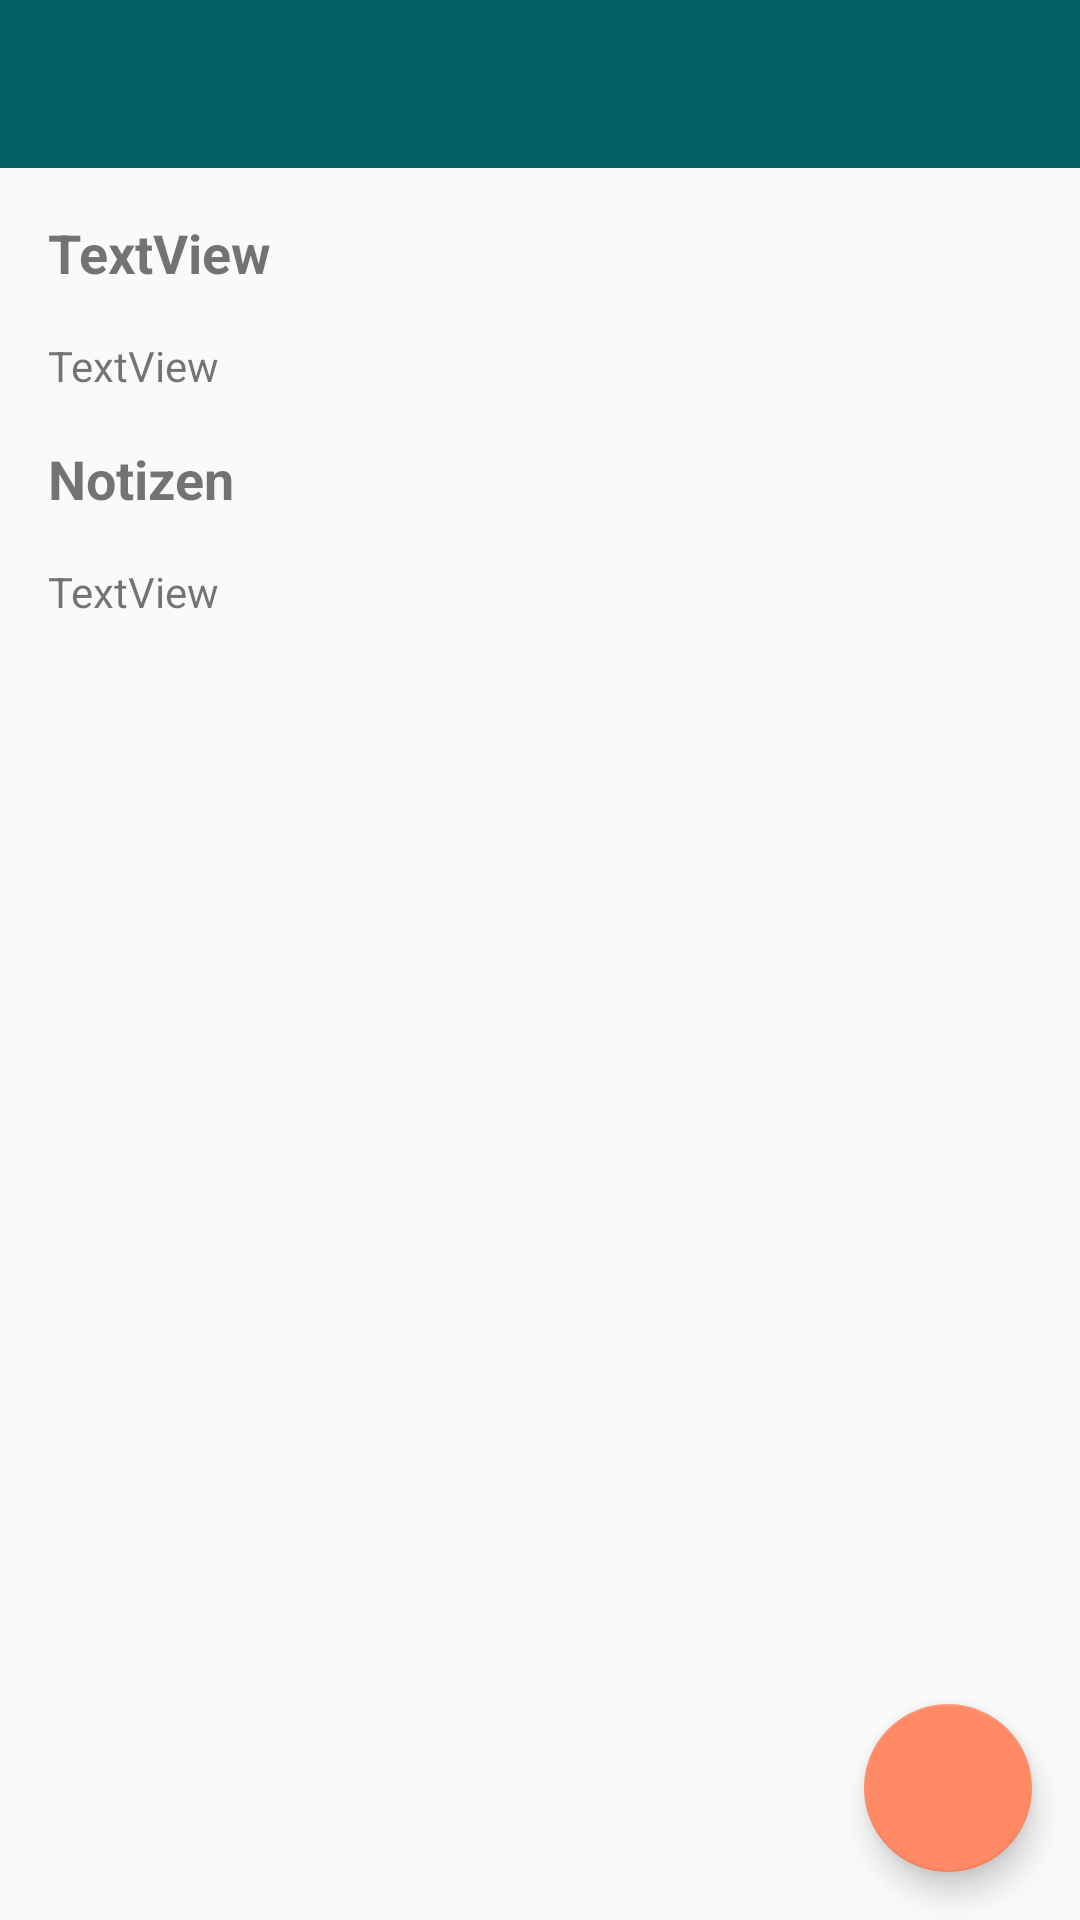

Here is an Android app screen rendered from its layout file. Give the layout XML and the strings, colors and styles it references.
<!-- AndroidManifest.xml: application theme AppTheme -->
<!-- res/layout/activity_mentoring_details.xml -->
<?xml version="1.0" encoding="utf-8"?>
<androidx.constraintlayout.widget.ConstraintLayout xmlns:android="http://schemas.android.com/apk/res/android"
    xmlns:app="http://schemas.android.com/apk/res-auto"
    xmlns:tools="http://schemas.android.com/tools"
    android:layout_width="match_parent"
    android:layout_height="match_parent"
    tools:context=".MentoringDetailsActivity">

    <androidx.appcompat.widget.Toolbar
        android:id="@+id/mentoringDetailsToolbar"
        android:layout_width="match_parent"
        android:layout_height="wrap_content"
        android:background="?attr/colorPrimary"
        android:minHeight="?attr/actionBarSize"
        android:theme="@style/ThemeOverlay.AppCompat.ActionBar"
        app:layout_constraintEnd_toEndOf="parent"
        app:layout_constraintStart_toStartOf="parent"
        app:layout_constraintTop_toTopOf="parent"
        app:popupTheme="@style/ThemeOverlay.AppCompat.Light"
        app:titleTextColor="@color/lightColorText" />

    <TextView
        android:id="@+id/mentoringDetailsTopic"
        android:layout_width="wrap_content"
        android:layout_height="wrap_content"
        android:layout_marginStart="16dp"
        android:layout_marginTop="16dp"
        android:text="TextView"
        android:textSize="18sp"
        android:textStyle="bold"
        app:layout_constraintStart_toStartOf="parent"
        app:layout_constraintTop_toBottomOf="@+id/mentoringDetailsToolbar" />

    <TextView
        android:id="@+id/mentoringDetailsDate"
        android:layout_width="wrap_content"
        android:layout_height="wrap_content"
        android:layout_marginStart="16dp"
        android:layout_marginTop="16dp"
        android:text="TextView"
        app:layout_constraintStart_toStartOf="parent"
        app:layout_constraintTop_toBottomOf="@+id/mentoringDetailsTopic" />

    <TextView
        android:id="@+id/notesTitle"
        android:layout_width="wrap_content"
        android:layout_height="wrap_content"
        android:layout_marginStart="16dp"
        android:layout_marginTop="16dp"
        android:text="@string/notesTitle"
        android:textSize="18sp"
        android:textStyle="bold"
        app:layout_constraintStart_toStartOf="parent"
        app:layout_constraintTop_toBottomOf="@+id/mentoringDetailsDate" />

    <TextView
        android:id="@+id/mentoringDetailsNotes"
        android:layout_width="0dp"
        android:layout_height="wrap_content"
        android:layout_marginStart="16dp"
        android:layout_marginTop="16dp"
        android:layout_marginEnd="16dp"
        android:text="TextView"
        app:layout_constraintEnd_toEndOf="parent"
        app:layout_constraintStart_toStartOf="parent"
        app:layout_constraintTop_toBottomOf="@+id/notesTitle" />

    <com.google.android.material.floatingactionbutton.FloatingActionButton
        android:id="@+id/editMentoringBtn"
        android:layout_width="wrap_content"
        android:layout_height="wrap_content"
        android:layout_marginEnd="16dp"
        android:layout_marginBottom="16dp"
        android:clickable="true"
        app:layout_constraintBottom_toBottomOf="parent"
        app:layout_constraintEnd_toEndOf="parent"
        app:srcCompat="@drawable/ic_baseline_edit_24_white" />
</androidx.constraintlayout.widget.ConstraintLayout>
<!-- resources referenced by this layout -->
<resources>
  <color name="lightColorText">#FFFFFF</color>
  <string name="notesTitle">Notizen</string>
  <style name="AppTheme" parent="Theme.AppCompat.Light.NoActionBar">
          
          <item name="colorPrimary">@color/colorPrimary</item>
          <item name="colorPrimaryDark">@color/colorPrimaryDark</item>
          <item name="colorAccent">@color/colorAccent</item>
  
      </style>
  <color name="colorPrimary">#006064</color>
  <color name="colorPrimaryDark">#004C50</color>
  <color name="colorAccent">#FF8A65</color>
</resources>
